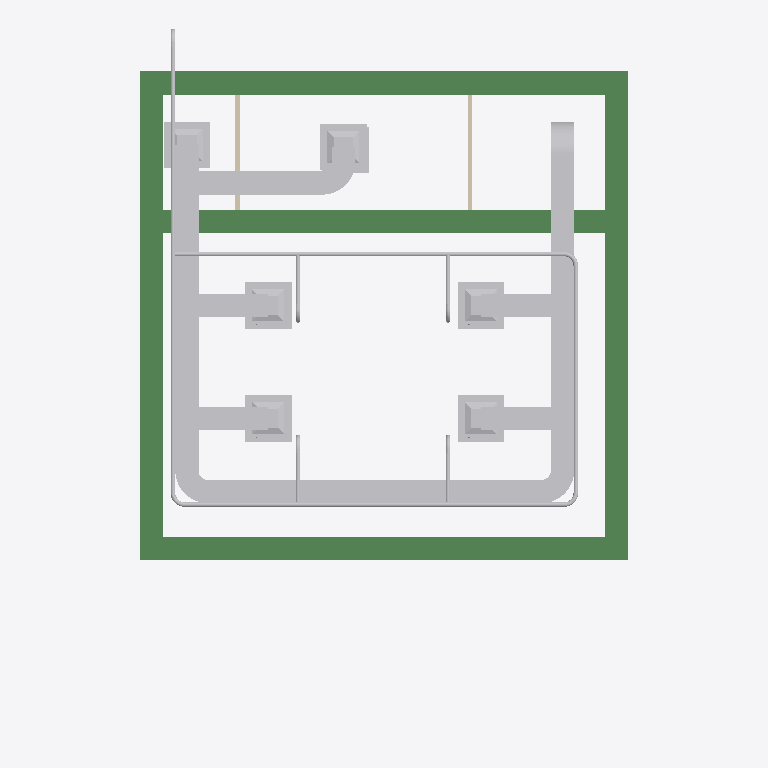
Plan cut of the same IFC building model at storey 'Ducting' (level 2.80 m, cut at 4.20 m), seen from above with north up, elements coloured by IFC class: 41 other elements (light grey), 5 beams (green), 2 walls (beige). Cut surfaces are drawn darker.
Extent 10.5 m × 15.3 m × 4.4 m (x, y, z). Storeys (4): Struc/Archi at 0.00 m; Ducting at 2.80 m; Piping at 2.80 m; Roof at 3.00 m. Elements (138): 49 IfcWall, 18 IfcDuctSegment, 13 IfcPipeFitting, 13 IfcPipeSegment, 10 IfcFurniture, 9 IfcDuctFitting, 8 IfcSlab, 6 IfcColumn, 6 IfcDoor, 5 IfcBeam, 1 IfcSanitaryTerminal.

HEADER;
FILE_DESCRIPTION(('ViewDefinition[DesignTransferView]'),'2;1');
FILE_NAME('S10EX.ifc','2025-10-03T03:23:21+08:00',(''),(''),'IfcOpenShell 0.8.3-post1','Bonsai 0.8.3-post1','');
FILE_SCHEMA(('IFC4'));
ENDSEC;
DATA;
#1=IFCPROJECT('1QJ5LKrpD9RBx$NWYmsnBx',$,'My Project',$,$,$,$,(#14,#26),#9);
#31=IFCSITE('1T7cZltDD27enDlSP5h5NR',$,'My Site',$,$,#54,$,$,$,$,$,$,$,$);
#37=IFCBUILDING('0jiApqV9LAtBn2mDOsqHF_',$,'My Building',$,$,#60,$,$,$,$,$,$);
#43=IFCBUILDINGSTOREY('2VR7IXem56oubB0H7c5Z$V',$,'Struc/Archi',$,$,#66,$,$,$,$);
#74=IFCBUILDINGSTOREY('1QdrOSq8L3thtSIBN50rdZ',$,'Ducting',$,$,#22081,$,$,$,$);
#91=IFCBUILDINGSTOREY('3zH6HXQVjBlfW4740rUfrw',$,'Piping',$,$,#21951,$,$,$,$);
#5449=IFCBUILDINGSTOREY('1TDQZ7dbb38BuA6klLyhMJ',$,'Roof',$,$,#22221,$,$,$,$);
#8047=IFCBEAM('1Hge$o2w15UxKha_HeO$eN',$,'Beam',$,$,#8339,#8059,$,$);
#8092=IFCBEAM('3N1fQgZDHBt8wOSh3T7mjP',$,'Beam',$,$,#8198,#8103,$,$);
#8070=IFCBEAM('3lg0Enr8D5dRBue1kVhgUL',$,'Beam',$,$,#8158,#8081,$,$);
#8114=IFCBEAM('2flZzJ4lXF_uapU_acWr7A',$,'Beam',$,$,#8245,#8125,$,$);
#8386=IFCBEAM('0dLTxwLDP1O94a_ApueyFm',$,'Beam',$,$,#21626,#8397,$,$);
#9254=IFCDUCTSEGMENT('1neFV9jYn3Uv3q$Ks$esLz',$,'DuctSegment',$,$,#22156,#9267,$,$);
#9291=IFCDUCTSEGMENT('3NJEhWGTPAMvItUSFcOd$p',$,'DuctSegment',$,$,#22161,#9302,$,$);
#9326=IFCDUCTSEGMENT('3iNeaBZavAG88VwFuraxpw',$,'DuctSegment',$,$,#22096,#9360,$,$);
#18413=IFCDUCTSEGMENT('2SZrg9Xkz4fhR5TZWXliOT',$,'DuctSegment',$,$,#22116,#18424,$,$);
#18703=IFCPIPESEGMENT('3s_NccggbEjBNzlF5Sr_nK',$,'PipeSegment',$,$,#22026,#18714,$,$);
#18666=IFCPIPESEGMENT('2eub89mbPBLfi9RLOI_Uri',$,'PipeSegment',$,$,#21956,#18679,$,$);
#18142=IFCDUCTSEGMENT('3Jv7DS9RP4hQN3pqOsW_51',$,'DuctSegment',$,$,#22206,#18150,$,$);
#18156=IFCDUCTSEGMENT('2O2vnOOzv6bx4rY7JKLE14',$,'DuctSegment',$,$,#22211,#18164,$,$);
#18099=IFCDUCTSEGMENT('3L2xP5kYf2g9EHEk0NT7M9',$,'DuctSegment',$,$,#22191,#18108,$,$);
#18114=IFCDUCTSEGMENT('0vvLFax9P4UOjoIvyNkjwm',$,'DuctSegment',$,$,#22196,#18122,$,$);
#18642=IFCDUCTSEGMENT('180Rf3E$n4_BNF8JnGDYCt',$,'DuctSegment',$,$,#22216,#18650,$,$);
#18979=IFCPIPESEGMENT('3HXUh6jaj49u$2i_t0u6SW',$,'PipeSegment',$,$,#22036,#18990,$,$);
#9579=IFCDUCTSEGMENT('3nkfkynGzECRs_8UkzJi8i',$,'DuctSegment',$,$,#22166,#9590,$,$);
#9659=IFCDUCTSEGMENT('3oo4RZ_9z5G9GCGEy9JARp',$,'DuctSegment',$,$,#22176,#9693,$,$);
#9709=IFCDUCTSEGMENT('2SXNizyen8NwksODWwUlvi',$,'DuctSegment',$,$,#22181,#9743,$,$);
#9614=IFCDUCTSEGMENT('1Pdt4gOsP5P8Ylx9K9xnkj',$,'DuctSegment',$,$,#22171,#9648,$,$);
#18128=IFCDUCTSEGMENT('3xAqUXhuH0q8$u0steDpuC',$,'DuctSegment',$,$,#22201,#18136,$,$);
#18606=IFCDUCTFITTING('3PgxSyIgL4HwbU0sZQSCRs',$,'DuctFitting',$,$,#22126,#18614,$,$);
#9449=IFCDUCTFITTING('1OTu9wCLn6YA6h4g9O32eU',$,'DuctFitting',$,$,#22131,#9458,$,$);
#9543=IFCDUCTFITTING('1JYwH3pw9ASu4AwQU6Cy$1',$,'DuctFitting',$,$,#22136,#9551,$,$);
#18852=IFCPIPESEGMENT('2NKsHNuEL5cxmFNTOYDWvS',$,'PipeSegment',$,$,#22031,#18863,$,$);
#15893=IFCDUCTFITTING('3MhOUmb553SQcCl7GPKIKa',$,'DuctFitting',$,$,#22106,#15901,$,$);
#4449=IFCWALL('0gvDQ5$oD04Bd$nWb6Hj5k',$,'Wall',$,$,#4460,#4455,$,$);
#4243=IFCWALL('3IDtBlSiL4oPMhr9XJXOCU',$,'Wall',$,$,#4254,#4249,$,$);
#18333=IFCDUCTSEGMENT('1uD8Qqvqf8sO41IiQ9uLfh',$,'DuctSegment',$,$,#22111,#18341,$,$);
#18509=IFCDUCTSEGMENT('35pzWVhk51hPbu81aWIjMr',$,'DuctSegment',$,$,#22121,#18520,$,$);
#19236=IFCPIPESEGMENT('2f3xxpjzD3xxSPtSeAbel4',$,'PipeSegment',$,$,#22056,#19270,$,$);
#19186=IFCPIPESEGMENT('0rXBliUAb3A8yNAHIjOrpw',$,'PipeSegment',$,$,#22051,#19220,$,$);
#19101=IFCPIPESEGMENT('1YGU9HCRTF6PC6WZk4gXha',$,'PipeSegment',$,$,#22041,#19112,$,$);
#19136=IFCPIPESEGMENT('1TTzDdMInAmQgsHrFcy$Gg',$,'PipeSegment',$,$,#22046,#19170,$,$);
#18943=IFCPIPEFITTING('3YbUQw8090cvtQeGFczEVn',$,'PipeFitting',$,$,#21976,#18951,$,$);
#18815=IFCPIPEFITTING('3QdDwZDULBHQk6GT3GWcIz',$,'PipeFitting',$,$,#21971,#18824,$,$);
#19065=IFCPIPEFITTING('0zt8C$L$vBTBypQR8adxWX',$,'PipeFitting',$,$,#21981,#19073,$,$);
#9891=IFCDUCTFITTING('36CAc_Ua5Dx9YvGnZqSaE2',$,'DuctFitting',$,$,#22141,#9902,$,$);
#9957=IFCDUCTFITTING('3Li6Ssi6D3bwSkjAOC3IGC',$,'DuctFitting',$,$,#22146,#9968,$,$);
#18448=IFCDUCTFITTING('0OA9Mk1QP7z9VEwZlHYO8i',$,'DuctFitting',$,$,#22151,#18459,$,$);
#9758=IFCDUCTFITTING('2IltAUNvf0YuFh$5Zv2nJM',$,'DuctFitting',$,$,#22086,#9770,$,$);
#9825=IFCDUCTFITTING('3iDF2GQPbCaBEfPbDVfefR',$,'DuctFitting',$,$,#22091,#9836,$,$);
#19631=IFCPIPEFITTING('1fgmTZZlfFHBxGMxrAGpvU',$,'PipeFitting',$,$,#22006,#19639,$,$);
#19758=IFCPIPEFITTING('31sGX_JXj2LhqHRH52R9R_',$,'PipeFitting',$,$,#22011,#19766,$,$);
#19885=IFCPIPEFITTING('37C_NzbOn9yPB71PaOxPMZ',$,'PipeFitting',$,$,#22016,#19893,$,$);
#20012=IFCPIPEFITTING('36XOmZa3P9cxd1tOBtCQbl',$,'PipeFitting',$,$,#22021,#20020,$,$);
#20139=IFCPIPEFITTING('31NkWjnPf4CB6YjyoRT_2i',$,'PipeFitting',$,$,#21966,#20147,$,$);
ENDSEC;